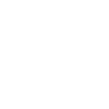
t = 0.00 s
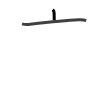
t = 1.75 s
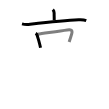
t = 3.50 s
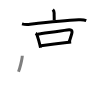
t = 5.50 s
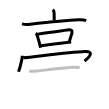
t = 7.25 s
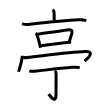
t = 9.00 s

The animated SVG that drew these frames (rendered in a browser with its animation timeline set to each time). Animation: 9 SMIL elements (animate=9); one cycle of 9.00 s.

<svg width="109px" height="109px" viewBox="0 0 px 109px" xmlns="http://www.w3.org/2000/svg" xmlns:xlink="http://www.w3.org/1999/xlink" xml:space="preserve" version="1.1"  baseProfile="full">
<path d="M52.79,9.61c1.13,1.13,1.34,2.32,1.34,3.27c0,3.49,0.09,4.25,0.09,7.31" style="fill:none;stroke:black;stroke-width:3;opacity:0">
  <animate attributeType="CSS" attributeName="opacity" from="0" to="1" begin="0s" dur="1s" repeatCount="0" fill="freeze" />
</path>
<path d="M22,23.83c2.62,0.67,5.28,0.72,8.13,0.4c11.13-1.23,35.9-3.83,48.5-4.39c2.66-0.12,5.09-0.2,7.62,0.75" style="fill:none;stroke:black;stroke-width:3;opacity:0">
  <animate attributeType="CSS" attributeName="opacity" from="0" to="1" begin="1s" dur="1s" repeatCount="0" fill="freeze" />
</path>
<path d="M35.64,33.39c0.82,0.51,1.52,1.25,1.59,2.24c0.82,2.52,1.95,6.15,2.67,9.4c0.21,0.95,0.41,1.87,0.61,2.72" style="fill:none;stroke:black;stroke-width:3;opacity:0">
  <animate attributeType="CSS" attributeName="opacity" from="0" to="1" begin="2s" dur="1s" repeatCount="0" fill="freeze" />
</path>
<path d="M37.56,34.13c6.53-0.88,21.98-3.2,29.69-4.19c3.62-0.46,5.6-0.24,4.46,3.99c-0.58,2.14-1.3,4.11-2.54,8.02" style="fill:none;stroke:black;stroke-width:3;opacity:0">
  <animate attributeType="CSS" attributeName="opacity" from="0" to="1" begin="3s" dur="1s" repeatCount="0" fill="freeze" />
</path>
<path d="M40.97,45.69c5.75-0.77,18.06-2.32,25.78-3.18c1.71-0.19,3.22-0.35,4.42-0.45" style="fill:none;stroke:black;stroke-width:3;opacity:0">
  <animate attributeType="CSS" attributeName="opacity" from="0" to="1" begin="4s" dur="1s" repeatCount="0" fill="freeze" />
</path>
<path d="M22.29,55.69c-0.11,3.81-2.82,13.79-3.79,16.06" style="fill:none;stroke:black;stroke-width:3;opacity:0">
  <animate attributeType="CSS" attributeName="opacity" from="0" to="1" begin="5s" dur="1s" repeatCount="0" fill="freeze" />
</path>
<path d="M23.22,57.75C34,57,67.48,51.96,85.19,51.5c9.56-0.25,4.06,5.75-0.69,9.5" style="fill:none;stroke:black;stroke-width:3;opacity:0">
  <animate attributeType="CSS" attributeName="opacity" from="0" to="1" begin="6s" dur="1s" repeatCount="0" fill="freeze" />
</path>
<path d="M29.27,70.84c2.15,0.84,5.32,0.46,7.53,0.21c9.47-1.07,24.6-3.02,35.21-3.79c2.58-0.19,5.18-0.24,7.73,0.36" style="fill:none;stroke:black;stroke-width:3;opacity:0">
  <animate attributeType="CSS" attributeName="opacity" from="0" to="1" begin="7s" dur="1s" repeatCount="0" fill="freeze" />
</path>
<path d="M55.01,70.79c0.85,0.85,1.08,1.96,1.08,3.44c0,9.74-0.09,17.33-0.09,20.64c0,9.3-5.88,1.12-7.36-0.75" style="fill:none;stroke:black;stroke-width:3;opacity:0">
  <animate attributeType="CSS" attributeName="opacity" from="0" to="1" begin="8s" dur="1s" repeatCount="0" fill="freeze" />
</path>
</svg>
